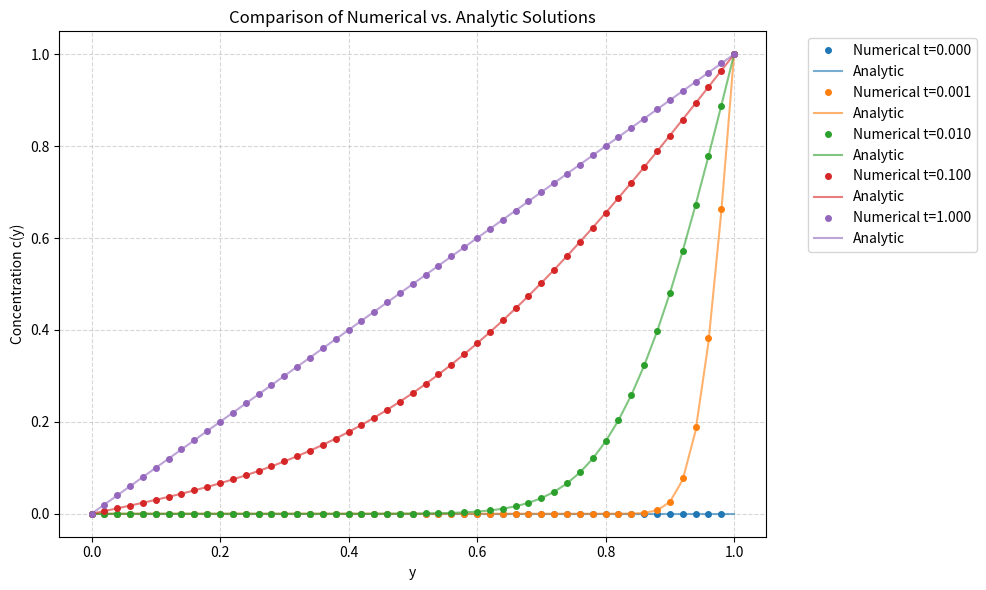

Python code for this plot: (Note: this script raises an exception after producing the figure.)
import numpy as np
import matplotlib.pyplot as plt
from matplotlib.animation import FuncAnimation
from scipy.special import erfc

# Parameters 
N = 50
D = 1.0
dx = 1.0 / N
# Stability: dt <= dx^2 / 4D
dt = 0.25 * (dx**2) / D 
r = (dt * D) / (dx**2)

# Initializing Grid 
c = np.zeros((N+1, N+1))
c[N, :] = 1.0  # Top boundary condition

def update(c_curr):
    c_next = c_curr.copy()
    
    # Interior updates 
    c_next[1:N, 1:N] = c_curr[1:N, 1:N] + r * (
        c_curr[1:N, 2:N+1] + c_curr[1:N, 0:N-1] + 
        c_curr[2:N+1, 1:N] + c_curr[0:N-1, 1:N] - 
        4*c_curr[1:N, 1:N]
    )
    
    # Periodic Boundary Updates 
    j_idx = np.arange(1, N)
    c_next[j_idx, 0] = c_curr[j_idx, 0] + r * (
        c_curr[j_idx, 1] + c_curr[j_idx, N-1] + 
        c_curr[j_idx+1, 0] + c_curr[j_idx-1, 0] - 
        4*c_curr[j_idx, 0]
    )
    c_next[:, N] = c_next[:, 0]
    
    return c_next

def analytic_solution(y, t, D, terms=100):
    if t == 0: return np.zeros_like(y)
    res = np.zeros_like(y)
    for i in range(terms):
        res += erfc((1 - y + 2*i) / (2 * np.sqrt(D * t))) - \
               erfc((1 + y + 2*i) / (2 * np.sqrt(D * t)))
    return res


#######################################
## E) Compare to analytical solution ##
#######################################

times_to_plot = [0, 0.001, 0.01, 0.1, 1.0]
curr_t = 0
step = 0
y_coords = np.linspace(0, 1, N + 1)
max_t = 1.01

plt.figure(figsize=(10, 6))

# Simulation Loop
while curr_t <= max_t:
    # Check if current time is one of our targets
    for t_target in times_to_plot:
        if np.isclose(curr_t, t_target, atol=dt/2):
            # Get numerical
            c_slice = c[:, N // 2]
            
            # Get Analytic Solution
            c_analytic = analytic_solution(y_coords, curr_t, D)
            
            # Plot both
            line, = plt.plot(y_coords, c_slice, 'o', markersize=4, label=f'Numerical t={curr_t:.3f}')
            plt.plot(y_coords, c_analytic, color=line.get_color(), linestyle='-', alpha=0.6, label=f'Analytic')

    c = update(c)
    curr_t += dt

# Formatting the plot
plt.title('Comparison of Numerical vs. Analytic Solutions')
plt.xlabel('y')
plt.ylabel('Concentration c(y)')
plt.legend(bbox_to_anchor=(1.05, 1), loc='upper left')
plt.grid(True, which='both', linestyle='--', alpha=0.5)
plt.tight_layout()
plt.savefig(f'set_1/figures/numerical_vs_analytic.png')

#########################
## F) 2D concentration ##
#########################

curr_t=0 # Reset current time
c = np.zeros((N+1, N+1))
c[N, :] = 1.0  # Reset Top boundary
# Loop until t=1.0
while curr_t <= 1.0:
    if any(np.isclose(curr_t, t_target, atol=dt/2) for t_target in times_to_plot):
        plt.imshow(c, extent=[0,1,0,1], origin='lower', cmap='viridis')
        plt.title(f"Time t = {curr_t:.3f}")
        plt.colorbar()
        plt.savefig(f'set_1/figures/diffusion_2D_t={curr_t:.3f}.png')
    c = update(c)
    curr_t += dt

##################
## G) Animation ##
##################

c_anim = np.zeros((N+1, N+1))
c_anim[N, :] = 1.0

fig, ax = plt.subplots(figsize=(6, 5))
im = ax.imshow(c_anim, extent=[0, 1, 0, 1], origin='lower', cmap='viridis', animated=True)
ax.set_title("Evolution to Equilibrium")
fig.colorbar(im)

def animate(frame):
    global c_anim
    for _ in range(5): 
        c_anim = update(c_anim)
    im.set_array(c_anim)
    return [im]

ani = FuncAnimation(fig, animate, frames=200, interval=50, blit=True)
ani.save('set_1/figures/evolution_to_equilibrium.gif', writer='pillow', fps=30)
